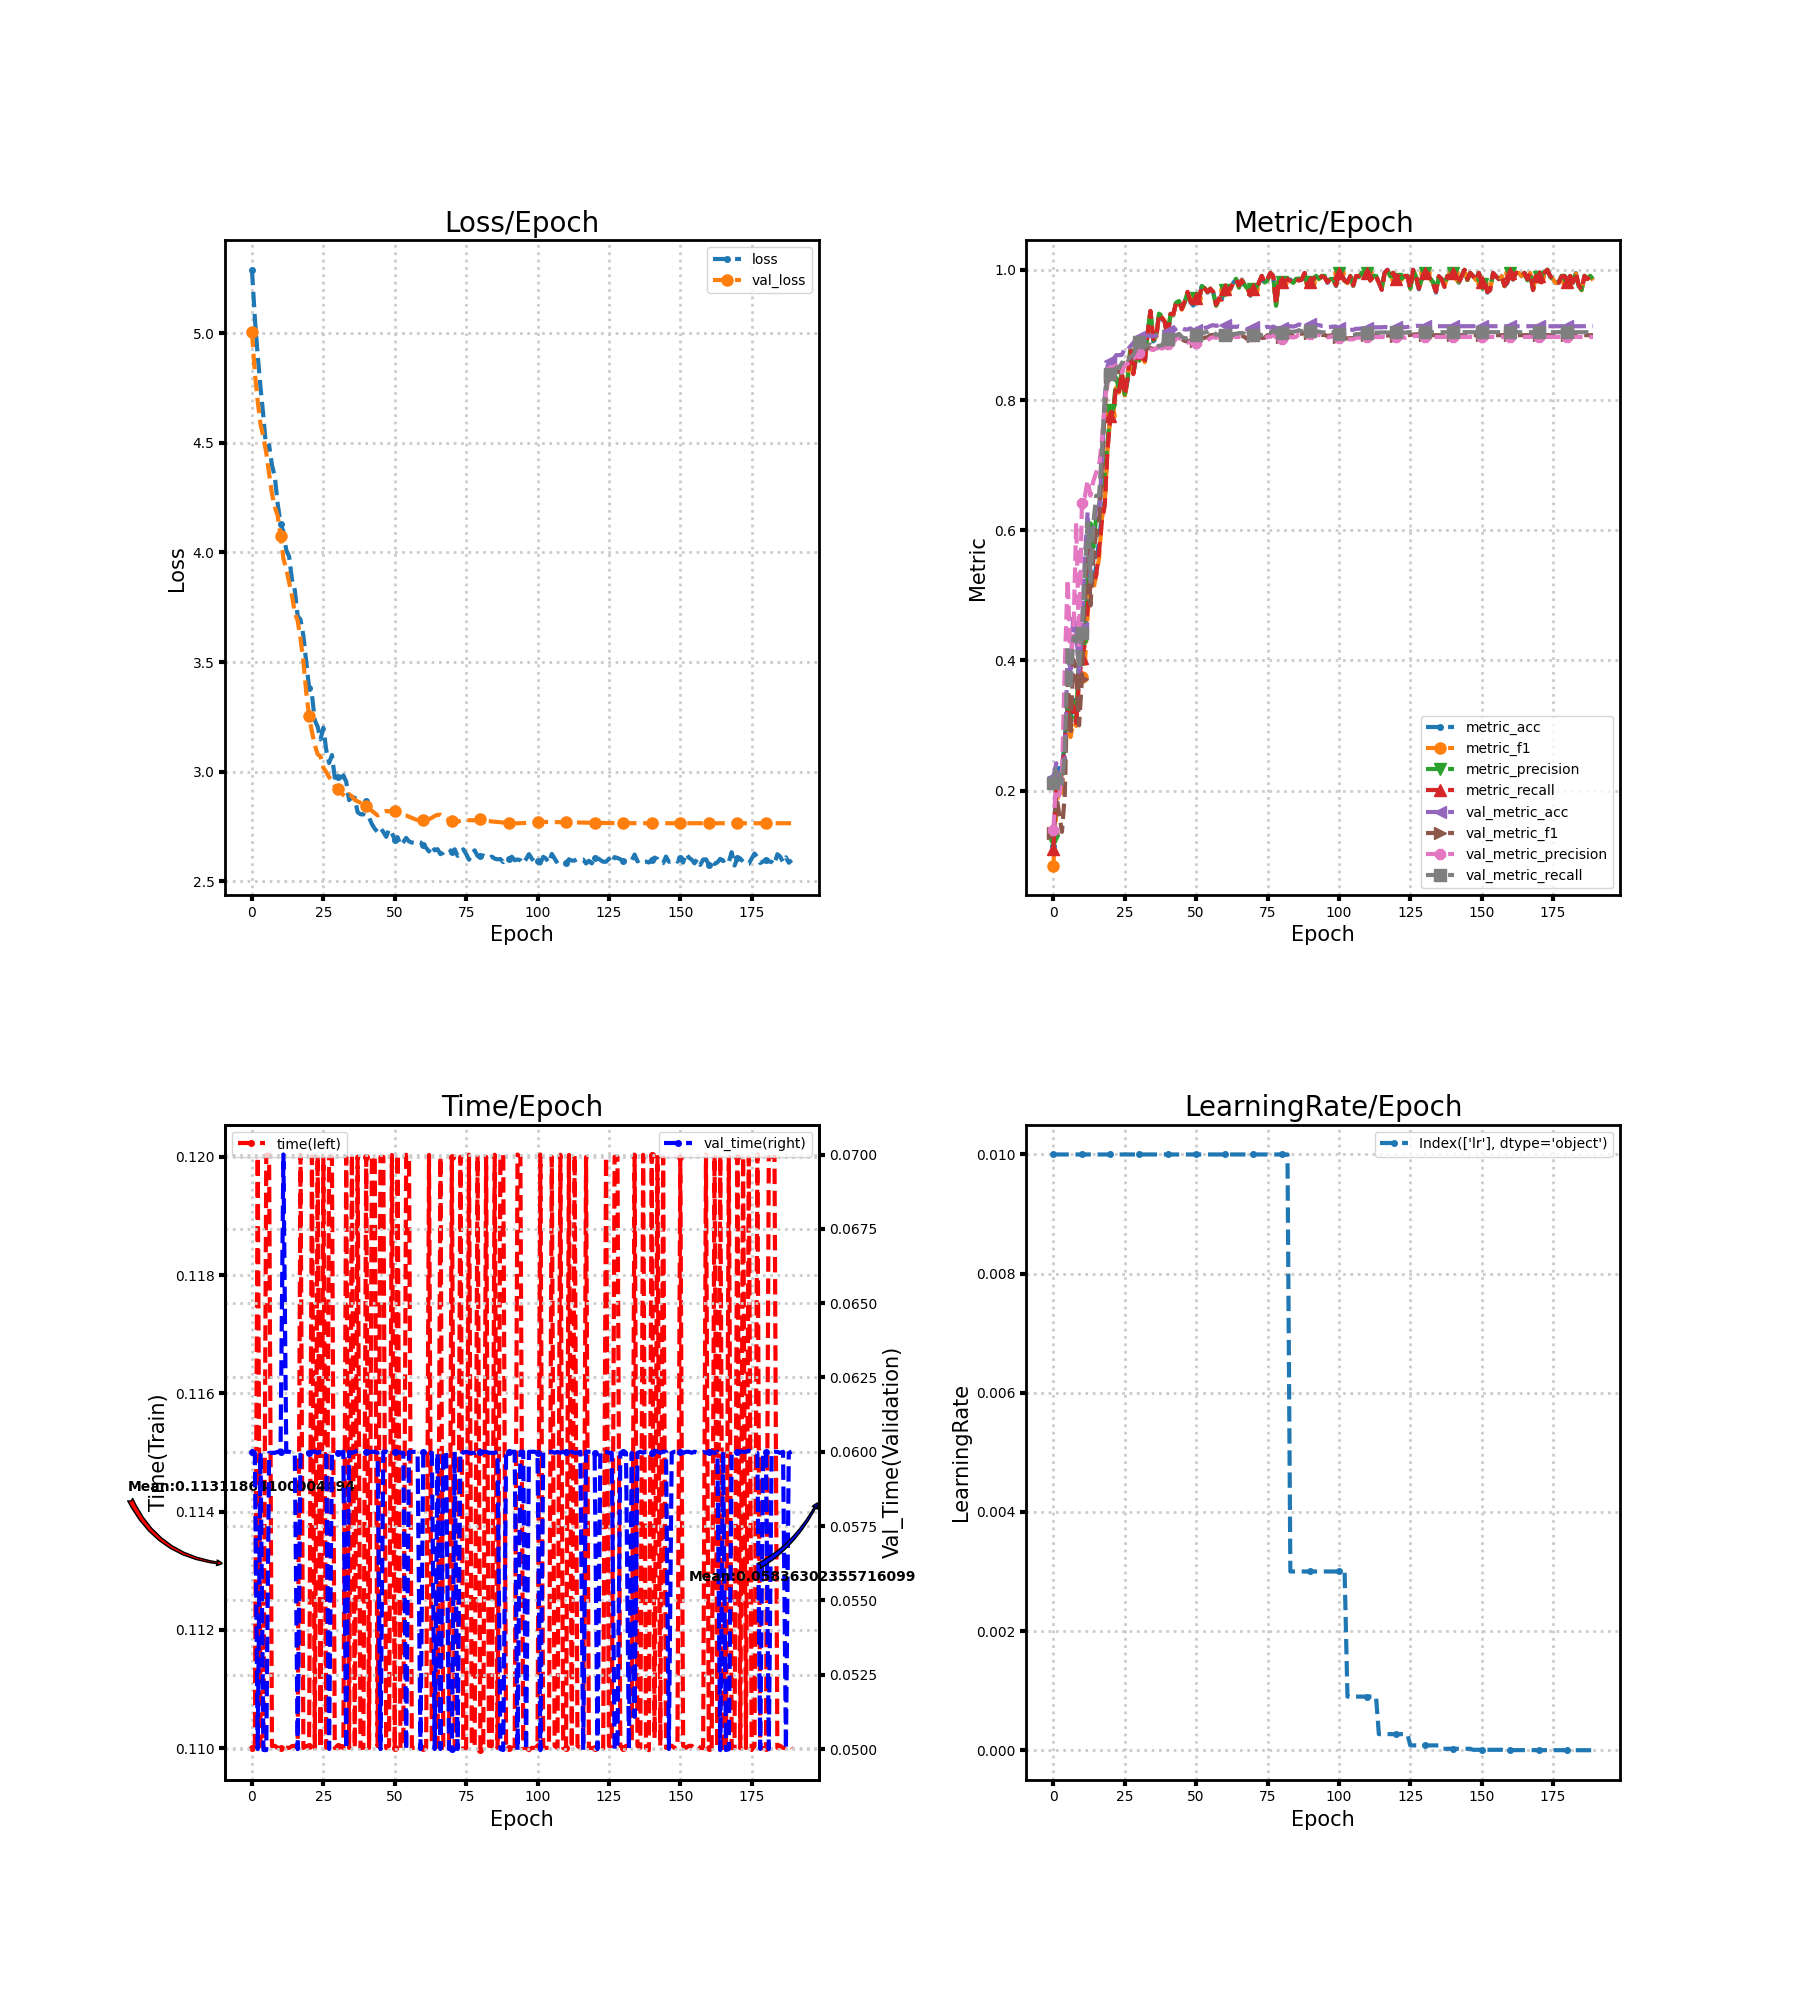

Values plotted in this chart, from the file beside it:
loss, metric_acc, metric_f1, metric_precision, metric_recall, time, lr, val_loss, val_metric_acc, val_metric_f1, val_metric_precision, val_metric_recall, val_time
5.29, 0.115, 0.08507, 0.1233, 0.1102, 0.11, 0.01, 5.007, 0.2211, 0.1353, 0.1398, 0.2119, 0.06
5.07, 0.21, 0.1655, 0.1754, 0.2026, 0.11, 0.01, 4.821, 0.2422, 0.1935, 0.2169, 0.2344, 0.05997
4.901, 0.235, 0.2085, 0.2088, 0.2276, 0.12, 0.01, 4.691, 0.2278, 0.165, 0.1924, 0.2353, 0.05
4.752, 0.23, 0.1965, 0.2164, 0.2217, 0.11, 0.01, 4.584, 0.2133, 0.1368, 0.2197, 0.2106, 0.05997
4.62, 0.28, 0.2589, 0.2752, 0.2757, 0.11, 0.01, 4.527, 0.2428, 0.1944, 0.3921, 0.2574, 0.04997
4.47, 0.33, 0.3117, 0.345, 0.3245, 0.12, 0.01, 4.455, 0.4139, 0.3719, 0.5243, 0.4231, 0.04996
4.49, 0.31, 0.2825, 0.2947, 0.3002, 0.12, 0.01, 4.359, 0.3856, 0.2856, 0.4, 0.3546, 0.05997
4.399, 0.34, 0.3043, 0.3367, 0.3302, 0.11, 0.01, 4.267, 0.4689, 0.4012, 0.4357, 0.4353, 0.05997
4.345, 0.315, 0.2995, 0.3088, 0.304, 0.11, 0.01, 4.208, 0.4472, 0.3858, 0.612, 0.4371, 0.05997
4.223, 0.375, 0.3731, 0.4106, 0.3695, 0.11, 0.01, 4.167, 0.38, 0.3004, 0.4237, 0.3867, 0.06
4.13, 0.42, 0.375, 0.4258, 0.404, 0.11, 0.01, 4.076, 0.45, 0.3715, 0.6424, 0.4418, 0.06
4.096, 0.44, 0.3931, 0.4284, 0.424, 0.11, 0.01, 3.973, 0.5533, 0.497, 0.6503, 0.534, 0.07
4.011, 0.49, 0.4711, 0.5395, 0.4805, 0.11, 0.01, 3.924, 0.6278, 0.5768, 0.6769, 0.6117, 0.06
3.982, 0.535, 0.5156, 0.6105, 0.5202, 0.11, 0.01, 3.864, 0.5328, 0.4844, 0.6531, 0.5206, 0.06
3.877, 0.52, 0.5088, 0.5734, 0.5162, 0.11, 0.01, 3.803, 0.6006, 0.5546, 0.6754, 0.6102, 0.05997
3.828, 0.545, 0.5312, 0.6219, 0.5312, 0.11, 0.01, 3.724, 0.6356, 0.5996, 0.6886, 0.6531, 0.05996
3.71, 0.585, 0.5566, 0.6383, 0.5671, 0.11, 0.01, 3.688, 0.6256, 0.6074, 0.6978, 0.6533, 0.05
3.694, 0.625, 0.6178, 0.6689, 0.6136, 0.12, 0.01, 3.605, 0.7028, 0.6976, 0.7391, 0.7216, 0.05997
3.62, 0.645, 0.6425, 0.6866, 0.6379, 0.11, 0.01, 3.504, 0.8033, 0.7874, 0.7951, 0.8047, 0.06
3.502, 0.73, 0.7261, 0.7375, 0.7262, 0.11, 0.01, 3.362, 0.8533, 0.8283, 0.832, 0.8376, 0.05997
3.382, 0.775, 0.7766, 0.7852, 0.775, 0.11, 0.01, 3.252, 0.86, 0.8347, 0.8444, 0.8394, 0.05996
3.351, 0.785, 0.7796, 0.7839, 0.7836, 0.12, 0.01, 3.181, 0.8622, 0.8389, 0.8511, 0.8438, 0.06
3.234, 0.82, 0.8191, 0.834, 0.8207, 0.11, 0.01, 3.121, 0.8689, 0.8452, 0.8526, 0.8496, 0.06
3.205, 0.815, 0.8114, 0.8168, 0.8136, 0.12, 0.01, 3.079, 0.8689, 0.8427, 0.8426, 0.8499, 0.05997
3.147, 0.84, 0.8396, 0.8461, 0.8421, 0.11, 0.01, 3.069, 0.8694, 0.8456, 0.8423, 0.8567, 0.06
3.2, 0.805, 0.8069, 0.8086, 0.8083, 0.12, 0.01, 3.017, 0.8789, 0.8571, 0.8541, 0.8653, 0.06
3.098, 0.83, 0.8284, 0.8327, 0.8333, 0.11, 0.01, 2.998, 0.8767, 0.8562, 0.8554, 0.8618, 0.06
3.039, 0.875, 0.8779, 0.8823, 0.8781, 0.12, 0.01, 2.975, 0.8828, 0.8637, 0.8637, 0.8665, 0.05
3.075, 0.84, 0.8416, 0.8459, 0.8398, 0.12, 0.01, 2.957, 0.8878, 0.8651, 0.8636, 0.8694, 0.06
2.971, 0.865, 0.8659, 0.8669, 0.8686, 0.11, 0.01, 2.934, 0.8933, 0.8716, 0.8686, 0.8791, 0.06
2.975, 0.87, 0.8689, 0.8681, 0.8729, 0.11, 0.01, 2.918, 0.8972, 0.8771, 0.8728, 0.8887, 0.05997
2.96, 0.895, 0.8962, 0.9006, 0.895, 0.11, 0.01, 2.907, 0.8933, 0.8725, 0.8695, 0.8817, 0.05997
2.983, 0.855, 0.858, 0.8651, 0.8569, 0.11, 0.01, 2.893, 0.8967, 0.8766, 0.8752, 0.8815, 0.06
2.954, 0.9, 0.9013, 0.9026, 0.9031, 0.12, 0.01, 2.881, 0.8989, 0.8796, 0.8781, 0.8838, 0.05
2.87, 0.935, 0.9363, 0.938, 0.9369, 0.11, 0.01, 2.896, 0.8989, 0.8799, 0.8778, 0.8853, 0.06
2.882, 0.89, 0.8918, 0.8916, 0.8933, 0.12, 0.01, 2.887, 0.8978, 0.8781, 0.8768, 0.8825, 0.05997
2.88, 0.895, 0.8967, 0.9009, 0.8952, 0.11, 0.01, 2.87, 0.8989, 0.8791, 0.8795, 0.8814, 0.06
2.814, 0.93, 0.9305, 0.9326, 0.9321, 0.12, 0.01, 2.864, 0.9006, 0.8813, 0.8813, 0.8834, 0.06003
2.805, 0.925, 0.9266, 0.9293, 0.9264, 0.11, 0.01, 2.858, 0.8994, 0.88, 0.8789, 0.8839, 0.06
2.804, 0.92, 0.9215, 0.9243, 0.92, 0.11, 0.01, 2.852, 0.9039, 0.8864, 0.884, 0.8917, 0.06
2.864, 0.895, 0.8959, 0.8977, 0.8962, 0.12, 0.01, 2.842, 0.9056, 0.8881, 0.8856, 0.8932, 0.06
2.79, 0.93, 0.9312, 0.9314, 0.9324, 0.11, 0.01, 2.83, 0.9078, 0.8909, 0.8879, 0.8968, 0.06
2.76, 0.93, 0.9309, 0.9314, 0.9321, 0.12, 0.01, 2.821, 0.9061, 0.8913, 0.8883, 0.8981, 0.06
2.739, 0.95, 0.9486, 0.9497, 0.9495, 0.12, 0.01, 2.81, 0.9094, 0.8952, 0.8939, 0.8993, 0.06
2.724, 0.95, 0.9505, 0.9521, 0.9517, 0.11, 0.01, 2.8, 0.9122, 0.8972, 0.8958, 0.9016, 0.05997
2.741, 0.94, 0.9389, 0.9403, 0.9395, 0.12, 0.01, 2.808, 0.9106, 0.8934, 0.8927, 0.8967, 0.05
2.724, 0.95, 0.9499, 0.9496, 0.9519, 0.12, 0.01, 2.816, 0.9083, 0.8907, 0.8897, 0.8948, 0.06
2.702, 0.965, 0.9649, 0.9647, 0.9662, 0.11, 0.01, 2.82, 0.9083, 0.8898, 0.8881, 0.895, 0.06
2.737, 0.95, 0.9514, 0.9532, 0.9514, 0.11, 0.01, 2.818, 0.91, 0.8911, 0.8889, 0.8969, 0.05997
2.719, 0.945, 0.9467, 0.9482, 0.9467, 0.12, 0.01, 2.819, 0.9072, 0.8894, 0.886, 0.8969, 0.05997
2.69, 0.955, 0.956, 0.9566, 0.9564, 0.11, 0.01, 2.82, 0.9078, 0.8912, 0.8873, 0.8993, 0.06
2.7, 0.955, 0.9555, 0.9614, 0.9538, 0.12, 0.01, 2.816, 0.9083, 0.8924, 0.887, 0.9021, 0.06
2.664, 0.975, 0.9747, 0.9749, 0.9757, 0.11, 0.01, 2.809, 0.9089, 0.8934, 0.8884, 0.9024, 0.05997
2.678, 0.97, 0.9712, 0.9718, 0.9712, 0.11, 0.01, 2.802, 0.9106, 0.8958, 0.8915, 0.9038, 0.05996
2.697, 0.965, 0.9656, 0.9659, 0.966, 0.12, 0.01, 2.799, 0.9117, 0.8963, 0.8916, 0.9047, 0.04996
2.681, 0.97, 0.9708, 0.9714, 0.9707, 0.12, 0.01, 2.794, 0.9139, 0.8995, 0.8951, 0.9069, 0.06
2.676, 0.965, 0.9651, 0.965, 0.9662, 0.11, 0.01, 2.788, 0.915, 0.9001, 0.8966, 0.9058, 0.06
2.674, 0.945, 0.9449, 0.9452, 0.9467, 0.11, 0.01, 2.783, 0.9139, 0.8971, 0.8955, 0.9, 0.06
2.681, 0.955, 0.9544, 0.9541, 0.9564, 0.11, 0.01, 2.778, 0.915, 0.8991, 0.8987, 0.9008, 0.06
2.677, 0.955, 0.954, 0.9575, 0.954, 0.11, 0.01, 2.78, 0.9161, 0.9, 0.8998, 0.9013, 0.05
... 130 more rows
